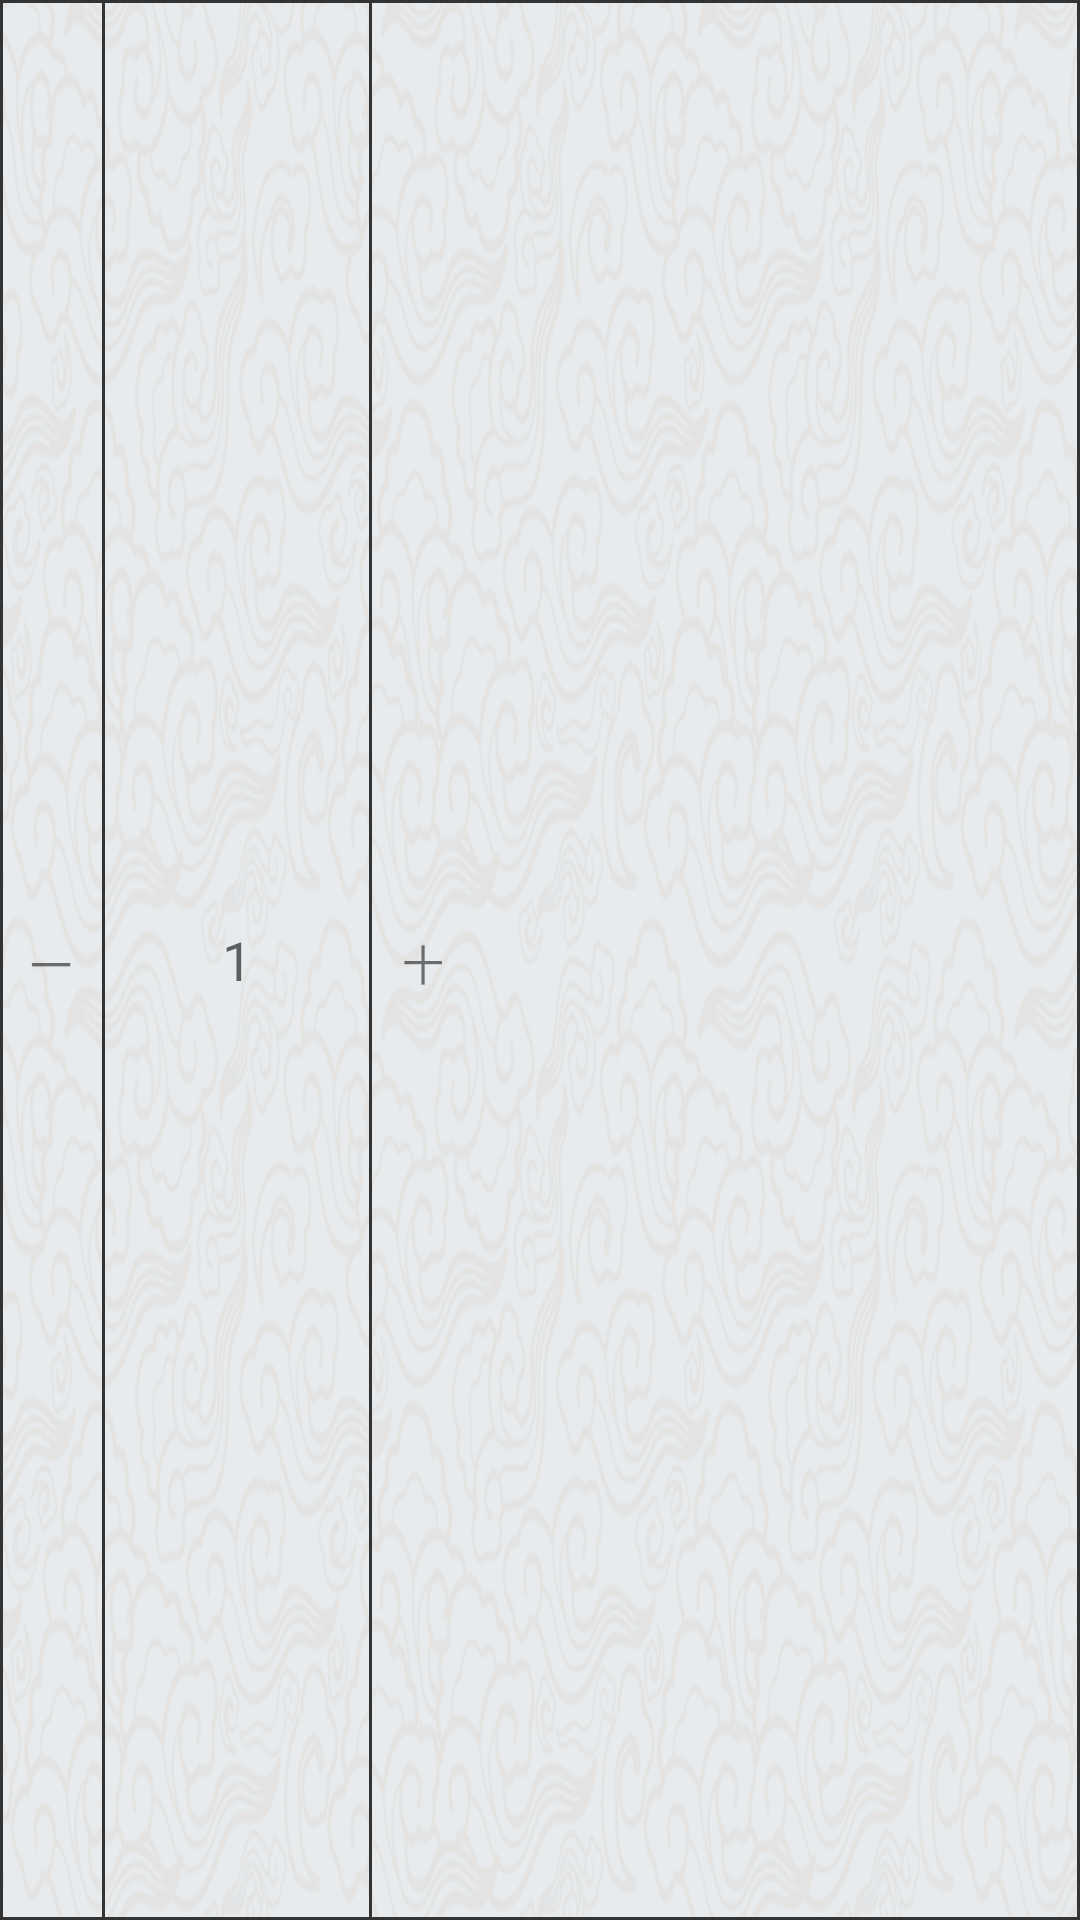

Layout XML and referenced resources for this Android screen:
<!-- AndroidManifest.xml: application theme AppTheme -->
<!-- res/layout/view_num_select.xml -->
<?xml version="1.0" encoding="utf-8"?>
<LinearLayout xmlns:android="http://schemas.android.com/apk/res/android"
    android:layout_width="wrap_content"
    android:layout_height="wrap_content"
    android:background="@drawable/shape_view_select_outter"
    android:orientation="horizontal">

    <TextView
        android:id="@+id/tv_sub"
        android:layout_width="wrap_content"
        android:layout_height="wrap_content"
        android:padding="@dimen/base_dimen"
        android:text="一" />

    <EditText
        android:id="@+id/et_num"
        android:layout_width="wrap_content"
        android:layout_height="match_parent"
        android:background="@drawable/shape_view_select_outter"
        android:inputType="number"
        android:hint="1"
        android:paddingLeft="40dp"
        android:paddingRight="40dp" />

    <TextView
        android:id="@+id/tv_add"
        android:layout_width="wrap_content"
        android:layout_height="wrap_content"
        android:padding="@dimen/base_dimen"
        android:text="十" />
</LinearLayout>
<!-- resources referenced by this layout -->
<resources>
  <dimen name="base_dimen">10dp</dimen>
  <!-- drawable shape_view_select_outter (drawable) -->
  <?xml version="1.0" encoding="utf-8"?>
  <shape xmlns:android="http://schemas.android.com/apk/res/android">
      <stroke
          android:width="1dp"
          android:color="@color/colorTextBlack" />
      <size
          android:width="20dp"
          android:height="20dp" />
  </shape>
  <style name="AppTheme" parent="Theme.AppCompat.Light.NoActionBar">
          <item name="android:background">@null</item>
          
          <item name="colorPrimary">@color/colorPrimary</item>
          <item name="colorPrimaryDark">@color/colorPrimaryDark</item>
          <item name="colorAccent">@color/colorAccent</item>
          <item name="windowNoTitle">true</item>
          <item name="android:windowBackground">@drawable/dl_bj</item>
      </style>
  <color name="colorTextBlack">#333333</color>
  <color name="colorPrimary">#0074c2</color>
  <color name="colorPrimaryDark">#303F9F</color>
  <color name="colorAccent">#FF0000</color>
  <!-- drawable dl_bj: png bitmap (drawable-hdpi, 825845 bytes) -->
</resources>
